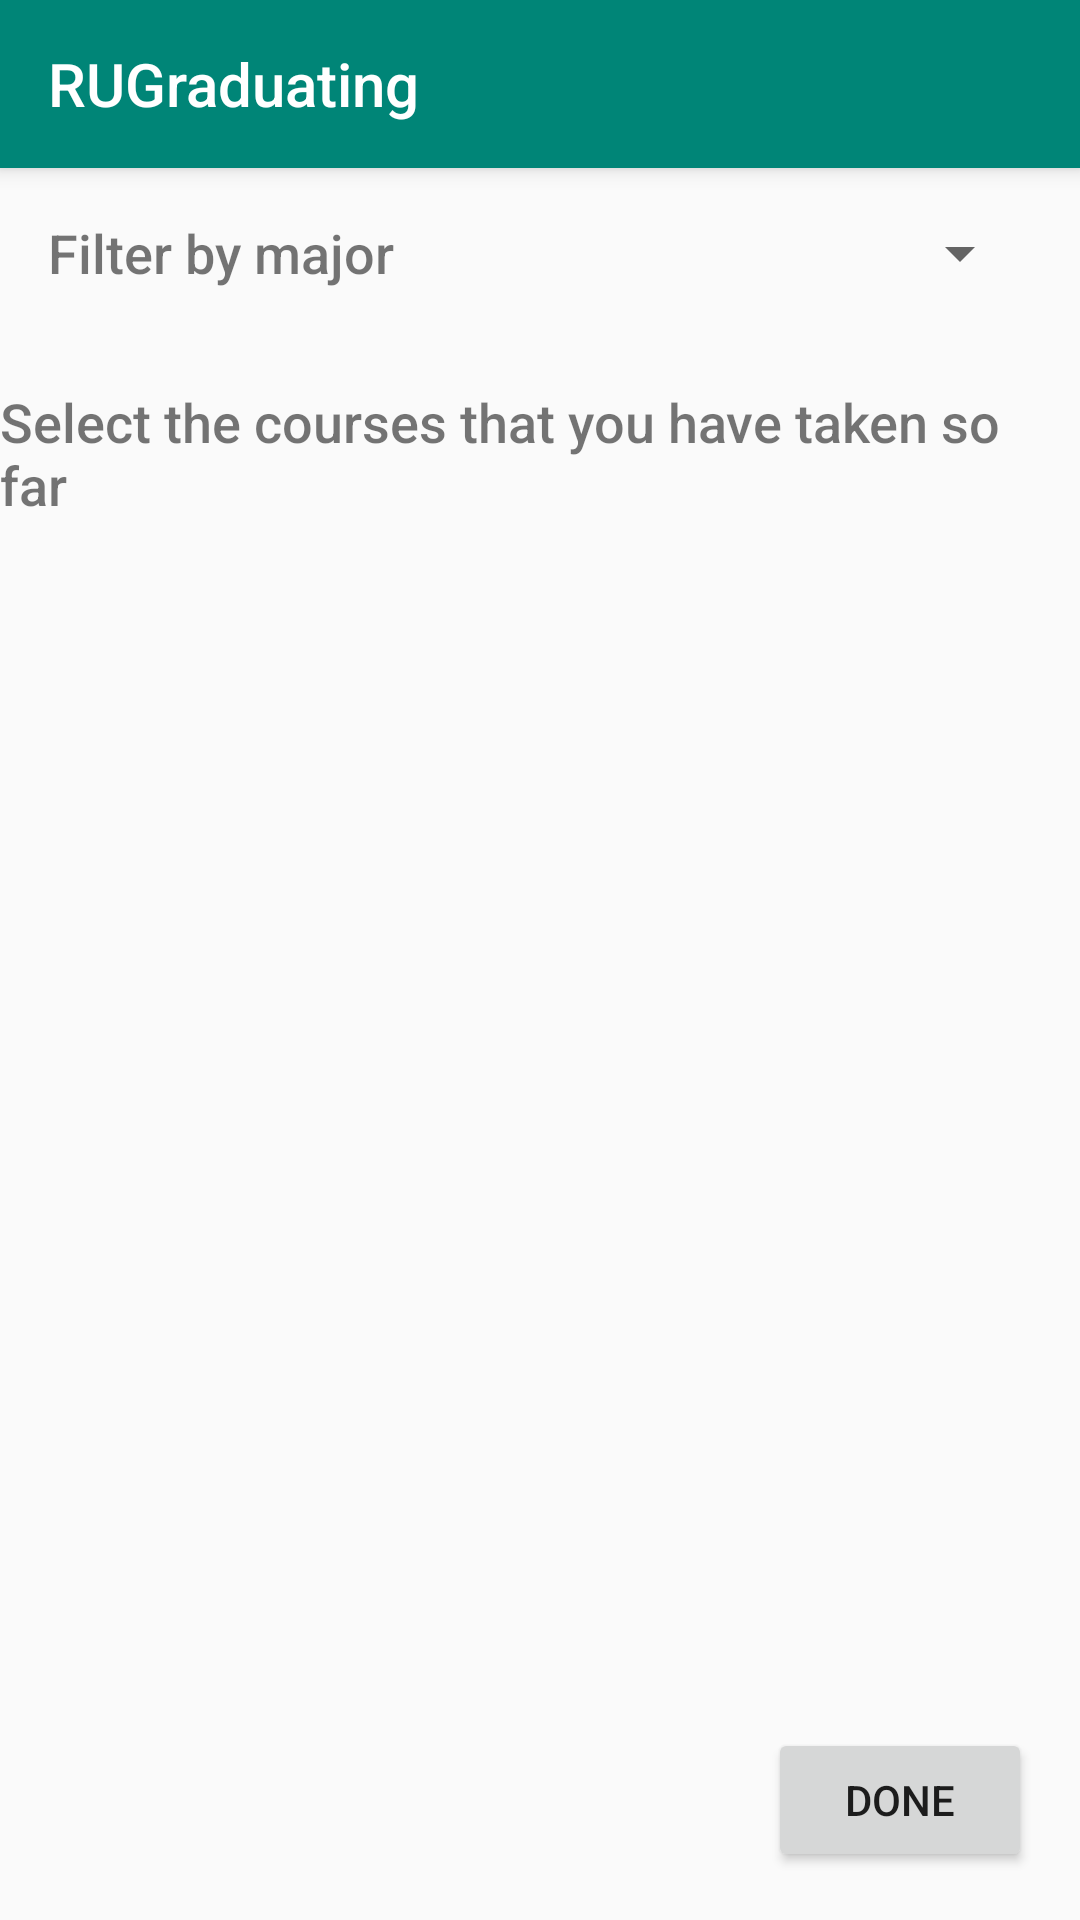

Reconstruct the res/layout file that produces this screen, plus the resources it refers to.
<!-- AndroidManifest.xml: application theme AppTheme -->
<!-- res/layout/activity_add_classes.xml -->
<?xml version="1.0" encoding="utf-8"?>
<androidx.constraintlayout.widget.ConstraintLayout xmlns:android="http://schemas.android.com/apk/res/android"
    xmlns:app="http://schemas.android.com/apk/res-auto"
    xmlns:tools="http://schemas.android.com/tools"
    android:layout_width="match_parent"
    android:layout_height="match_parent">

    <TextView
        android:id="@+id/classes_taken_text_display"
        android:layout_width="wrap_content"
        android:layout_height="wrap_content"
        android:layout_marginStart="16dp"
        android:layout_marginTop="32dp"
        android:layout_marginEnd="16dp"
        android:fontFamily="sans-serif-medium"
        android:text="Select the courses that you have taken so far"
        android:textSize="18sp"
        app:layout_constraintEnd_toEndOf="parent"
        app:layout_constraintStart_toStartOf="parent"
        app:layout_constraintTop_toBottomOf="@+id/major_display" />

    <include
        android:id="@+id/toolbar"
        layout="@layout/toolbar" />

    <TextView
        android:id="@+id/major_display"
        android:layout_width="wrap_content"
        android:layout_height="wrap_content"
        android:layout_marginStart="16dp"
        android:layout_marginTop="16dp"
        android:fontFamily="sans-serif-medium"
        android:text="Filter by major"
        android:textSize="18sp"
        app:layout_constraintStart_toStartOf="parent"
        app:layout_constraintTop_toBottomOf="@+id/toolbar" />

    <Spinner
        android:id="@+id/major_spinner_main"
        android:layout_width="0dp"
        android:layout_height="26dp"
        android:layout_marginStart="16dp"
        android:layout_marginEnd="16dp"
        app:layout_constraintBottom_toBottomOf="@+id/major_display"
        app:layout_constraintEnd_toEndOf="parent"
        app:layout_constraintStart_toEndOf="@+id/major_display"
        app:layout_constraintTop_toTopOf="@+id/major_display" />

    <androidx.recyclerview.widget.RecyclerView
        android:id="@+id/classes_recyclerView"
        android:layout_width="0dp"
        android:layout_height="0dp"
        android:layout_marginStart="16dp"
        android:layout_marginTop="16dp"
        android:layout_marginEnd="16dp"
        android:layout_marginBottom="8dp"
        app:layout_constraintBottom_toTopOf="@+id/add_classes_button"
        app:layout_constraintEnd_toEndOf="parent"
        app:layout_constraintStart_toStartOf="parent"
        app:layout_constraintTop_toBottomOf="@+id/classes_taken_text_display" />

    <Button
        android:id="@+id/add_classes_button"
        android:layout_width="wrap_content"
        android:layout_height="wrap_content"
        android:layout_marginEnd="16dp"
        android:layout_marginBottom="16dp"
        android:text="Done"
        app:layout_constraintBottom_toBottomOf="parent"
        app:layout_constraintEnd_toEndOf="parent" />

</androidx.constraintlayout.widget.ConstraintLayout>
<!-- res/layout/toolbar.xml (included above) -->
<?xml version="1.0" encoding="utf-8"?>
<androidx.appcompat.widget.Toolbar
    android:id="@+id/toolbar"
    android:layout_width="match_parent"
    android:layout_height="?attr/actionBarSize"
    android:background="?attr/colorPrimary"
    android:elevation="4dp"
    android:theme="@style/ToolBarStyle"
    app:popupTheme="@style/ThemeOverlay.AppCompat.Light"
    app:title = "@string/app_name"
    xmlns:android="http://schemas.android.com/apk/res/android"
    xmlns:app="http://schemas.android.com/apk/res-auto" />
<!-- resources referenced by this layout -->
<resources>
  <string name="app_name">RUGraduating</string>
  <style name="ToolBarStyle" parent="Theme.AppCompat">
          <item name="colorPrimary">@color/colorPrimary</item>
          <item name="colorPrimaryDark">@color/colorPrimaryDark</item>
          <item name="colorAccent">@color/colorAccent</item>
          <item name="android:textColorPrimary">@android:color/white</item>
          <item name="android:textColorSecondary">@android:color/white</item>
      </style>
  <style name="AppTheme" parent="Theme.AppCompat.Light.DarkActionBar">
          
          <item name="colorPrimary">@color/colorPrimary</item>
          <item name="colorPrimaryDark">@color/colorPrimaryDark</item>
          <item name="colorAccent">@color/colorAccent</item>
          <item name="windowActionBar">false</item>
          <item name="windowNoTitle">true</item>
      </style>
  <color name="colorPrimary">#008577</color>
  <color name="colorPrimaryDark">#00574B</color>
  <color name="colorAccent">#D81B60</color>
</resources>
